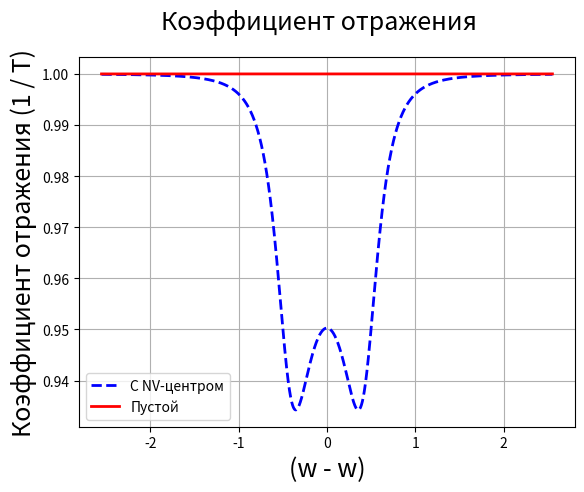
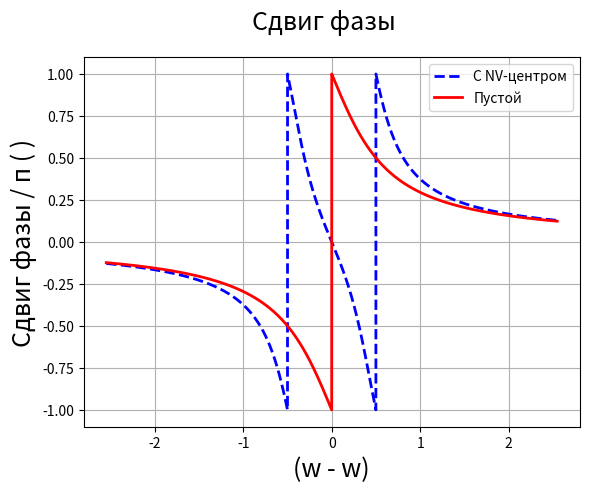

The matplotlib source for these figures, in order:
# -*- coding: utf-8 -*-
__author__ = 'valerii ovchinnikov'

from numpy import *
from matplotlib.pyplot import *

w_c = 4.706 * (10 ** 5)  # - 2 * 10 ** 4  # cavity frequency
w_nv = w_c

gamma = 5. * (10 ** -2)  # dissipation from NV
kappa = w_c / (2.4 * 10 ** 5)  # dissipation from cavity

omega = kappa / 2.


def reflectance(w):
    return 1. - kappa / (1j * (w_c - w) + kappa / 2. + omega ** 2 / (1j * (w_nv - w) + gamma / 2.))

def transmission(omega, w):
    return 1. - kappa / (1j * (w_c - w) + kappa / 2. + omega**2 / (1j * (w_nv - w) - gamma / 2.))

w = linspace(w_c - 5, w_c + 5, 10000)
x = []
r = []
e = []
for i in w:
    r.append(abs(1. / transmission(omega, i)))
    e.append(abs(transmission(0, i)))
    x.append((i - w_c) / kappa)

fig = figure()
fig.suptitle(u'Коэффициент отражения', fontsize=18)
xlabel(u'(w - w)', fontsize=18)
ylabel(u'Коэффициент отражения (1 / T)', fontsize=18)
plot(x, r, "blue", label=u"С NV-центром", linewidth=2, linestyle='--')
plot(x, e, "red", label=u"Пустой", linewidth=2, linestyle='-')
grid(True)
legend(loc='best')
show()

f = []
fe = []
for i in w:
    f.append(1j * log(transmission(omega, i)) / pi)
    fe.append(1j * log(transmission(0, i)) / pi)
fig = figure()
fig.suptitle(u'Сдвиг фазы', fontsize=18)
xlabel(u'(w - w)', fontsize=18)
ylabel(u'Сдвиг фазы / п ( )', fontsize=18)
plot(x, f, "blue", label=u"С NV-центром", linewidth=2, linestyle='--')
plot(x, fe, "red", label=u"Пустой", linewidth=2, linestyle='-')
grid(True)
legend(loc='best')
show()

